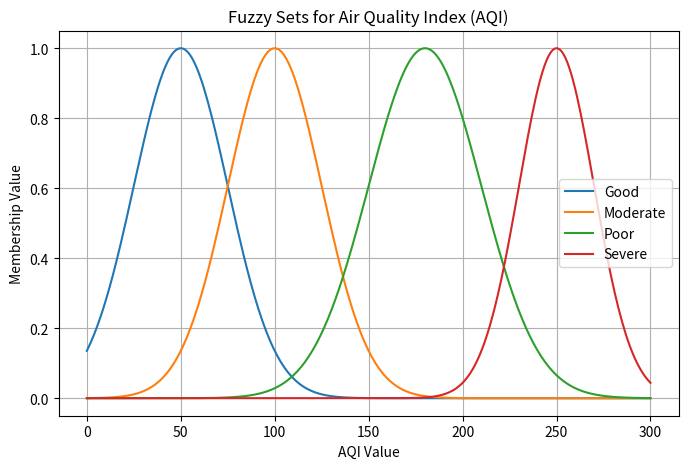
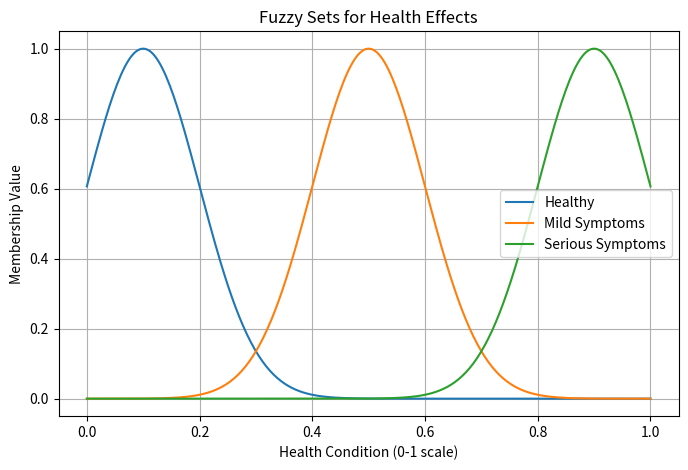
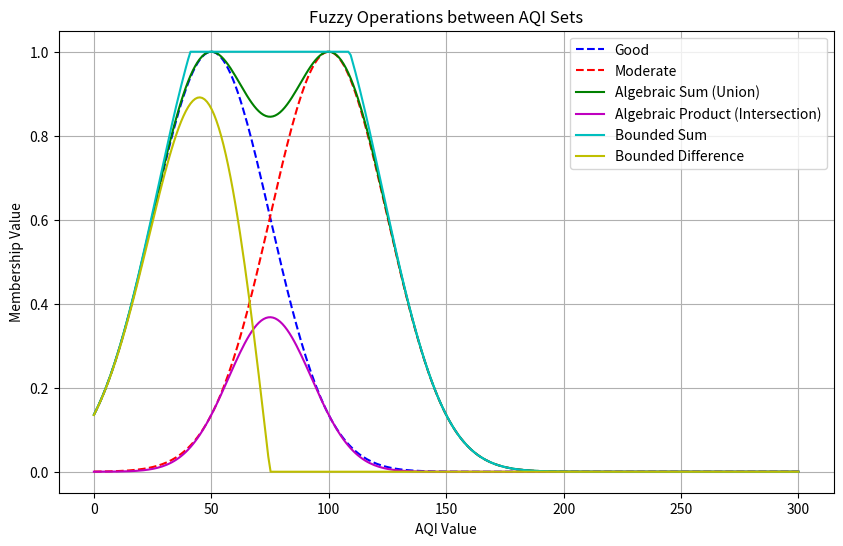
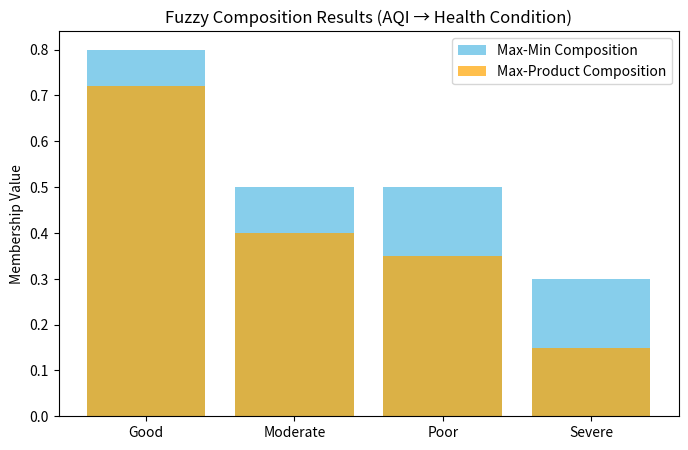

Reproduce these figures in Python, in order.
import numpy as np
import matplotlib.pyplot as plt


# Step 0: Print Problem Overview and Fuzzy Set Definitions

print("FUZZY MODEL: AIR QUALITY INDEX (AQI) vs HEALTH EFFECTS \n")
print("Fuzzy Sets for Air Quality (Set A):")
print("  1. Good (G)      → AQI 0–80      → Mostly Healthy (H)")
print("  2. Moderate (M)  → AQI 80–150    → May cause Mild Symptoms (MS)")
print("  3. Poor (P)      → AQI 150–220   → Likely Mild to Serious Symptoms (MS–SS)")
print("  4. Severe (S)    → AQI 220–300+  → Causes Serious Symptoms (SS)\n")

print("Fuzzy Sets for Health Effects (Set B):")
print("  Healthy (H)          → Minimal or no symptoms")
print("  Mild Symptoms (MS)   → Slight discomfort, coughing, fatigue")
print("  Serious Symptoms (SS)→ Breathlessness, respiratory distress\n")

print("Goal: Model how AQI affects human health using fuzzy sets, operations,")
print("and fuzzy compositions (Max-Min and Max-Product).\n")
print("-----------------------------------------------------------\n")

# Step 1: Define Universe and Fuzzy Sets for AQI
aqi = np.linspace(0, 300, 300)

# Fuzzy sets for AQI Levels
mu_good = np.exp(-((aqi - 50)**2) / (2 * 25**2))
mu_moderate = np.exp(-((aqi - 100)**2) / (2 * 25**2))
mu_poor = np.exp(-((aqi - 180)**2) / (2 * 30**2))
mu_severe = np.exp(-((aqi - 250)**2) / (2 * 20**2))

plt.figure(figsize=(8, 5))
plt.plot(aqi, mu_good, label="Good")
plt.plot(aqi, mu_moderate, label="Moderate")
plt.plot(aqi, mu_poor, label="Poor")
plt.plot(aqi, mu_severe, label="Severe")
plt.title("Fuzzy Sets for Air Quality Index (AQI)")
plt.xlabel("AQI Value")
plt.ylabel("Membership Value")
plt.legend()
plt.grid(True)
plt.show()

# Step 2: Define Fuzzy Sets for Health Effects
health = np.linspace(0, 1, 300)
mu_healthy = np.exp(-((health - 0.1)**2) / (2 * 0.1**2))
mu_mild = np.exp(-((health - 0.5)**2) / (2 * 0.1**2))
mu_serious = np.exp(-((health - 0.9)**2) / (2 * 0.1**2))

plt.figure(figsize=(8, 5))
plt.plot(health, mu_healthy, label="Healthy")
plt.plot(health, mu_mild, label="Mild Symptoms")
plt.plot(health, mu_serious, label="Serious Symptoms")
plt.title("Fuzzy Sets for Health Effects")
plt.xlabel("Health Condition (0-1 scale)")
plt.ylabel("Membership Value")
plt.legend()
plt.grid(True)
plt.show()

# Step 3: Fuzzy Operations between AQI sets
algebraic_sum = mu_good + mu_moderate - (mu_good * mu_moderate)
algebraic_product = mu_good * mu_moderate
bounded_sum = np.minimum(mu_good + mu_moderate, 1)
bounded_diff = np.maximum(mu_good - mu_moderate, 0)

plt.figure(figsize=(10, 6))
plt.plot(aqi, mu_good, 'b--', label="Good")
plt.plot(aqi, mu_moderate, 'r--', label="Moderate")
plt.plot(aqi, algebraic_sum, 'g', label="Algebraic Sum (Union)")
plt.plot(aqi, algebraic_product, 'm', label="Algebraic Product (Intersection)")
plt.plot(aqi, bounded_sum, 'c', label="Bounded Sum")
plt.plot(aqi, bounded_diff, 'y', label="Bounded Difference")
plt.title("Fuzzy Operations between AQI Sets")
plt.xlabel("AQI Value")
plt.ylabel("Membership Value")
plt.legend()
plt.grid(True)
plt.show()

# Step 4: Define Fuzzy Relation (AQI → Health Effects)
# Rows: AQI categories (G, M, P, S)
# Columns: Health Effects (H, MS, SS)
R = np.array([
    [0.9, 0.1, 0.0],  # Good Air → Mostly Healthy
    [0.5, 0.6, 0.2],  # Moderate → Mild Symptoms
    [0.2, 0.7, 0.6],  # Poor → Mild to Serious
    [0.0, 0.3, 0.9]   # Severe → Serious Symptoms
])

# Step 5: Define Desired Health Condition (Set C)
C = np.array([0.8, 0.5, 0.1])  # Prefer Healthy > Mild > Serious

# Step 6: Max-Min Composition (C o R)
max_min_comp = np.zeros(R.shape[0])
for i in range(R.shape[0]):
    max_min_comp[i] = np.max(np.minimum(C, R[i, :]))

# Step 7: Max-Product Composition
max_prod_comp = np.zeros(R.shape[0])
for i in range(R.shape[0]):
    max_prod_comp[i] = np.max(C * R[i, :])

# Step 8: Display composition results
labels = ["Good", "Moderate", "Poor", "Severe"]

plt.figure(figsize=(8, 5))
plt.bar(labels, max_min_comp, color='skyblue', label='Max-Min Composition')
plt.bar(labels, max_prod_comp, color='orange', alpha=0.7, label='Max-Product Composition')
plt.title("Fuzzy Composition Results (AQI → Health Condition)")
plt.ylabel("Membership Value")
plt.legend()
plt.show()

# Step 9: Print Interpretation
print("INTERPRETATION OF RESULTS:")
for i, label in enumerate(labels):
    print(f"{label} Air → Health Impact:")
    print(f"   Max-Min Composition: {max_min_comp[i]:.2f}")
    print(f"   Max-Product Composition: {max_prod_comp[i]:.2f}")
    if label == "Good":
        print("   → Mostly Healthy, minimal symptoms.\n")
    elif label == "Moderate":
        print("   → Some mild symptoms may occur.\n")
    elif label == "Poor":
        print("   → Health likely affected, mild to serious symptoms.\n")
    else:
        print("   → High risk of serious health issues.\n")
